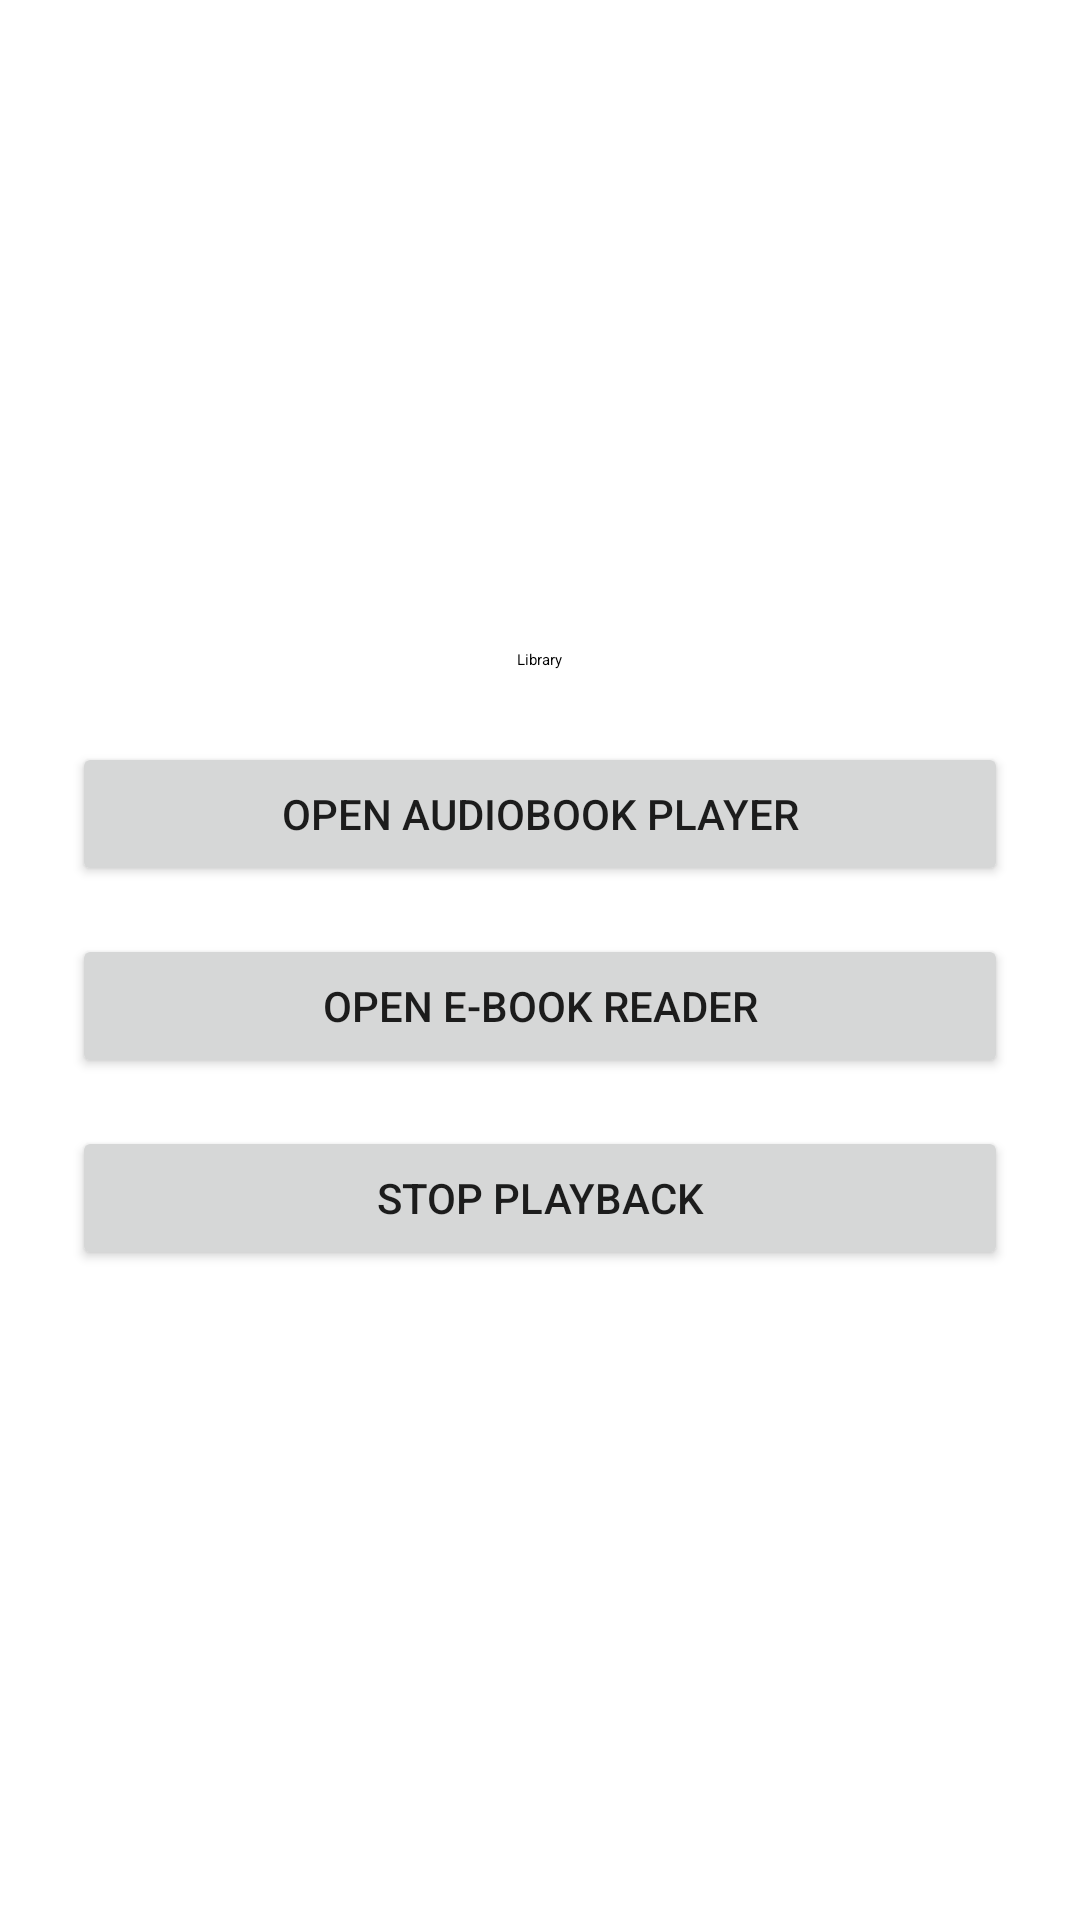

Layout XML and referenced resources for this Android screen:
<!-- AndroidManifest.xml: application theme Theme.Helix -->
<!-- res/layout/fragment_library.xml -->
<?xml version="1.0" encoding="utf-8"?>
<LinearLayout xmlns:android="http://schemas.android.com/apk/res/android"
    xmlns:tools="http://schemas.android.com/tools"
    android:layout_width="match_parent"
    android:layout_height="match_parent"
    android:gravity="center"
    android:orientation="vertical"
    android:padding="24dp"
    tools:context=".ui.library.LibraryFragment">

    <TextView
        android:layout_width="wrap_content"
        android:layout_height="wrap_content"
        android:layout_marginBottom="24dp"
        android:text="@string/library"
        android:textAppearance="@style/TextAppearance.MaterialComponents.HeadlineMedium" />

    <Button
        android:id="@+id/open_audiobook_button"
        android:layout_width="match_parent"
        android:layout_height="wrap_content"
        android:text="@string/open_audiobook_player" />

    <Button
        android:id="@+id/open_ebook_button"
        android:layout_width="match_parent"
        android:layout_height="wrap_content"
        android:layout_marginTop="16dp"
        android:text="@string/open_ebook_reader" />

    <Button
        android:id="@+id/stop_playback_button"
        android:layout_width="match_parent"
        android:layout_height="wrap_content"
        android:layout_marginTop="16dp"
        android:text="@string/stop_playback" />

</LinearLayout>
<!-- resources referenced by this layout -->
<resources>
  <string name="library">Library</string>
  <string name="open_audiobook_player">Open Audiobook Player</string>
  <string name="open_ebook_reader">Open E-book Reader</string>
  <string name="stop_playback">Stop Playback</string>
  <style name="Theme.Helix" parent="Theme.MaterialComponents.DayNight.DarkActionBar">
          
          <item name="colorPrimary">@color/purple_500</item>
          <item name="colorPrimaryVariant">@color/purple_700</item>
          <item name="colorOnPrimary">@color/white</item>
          
          <item name="colorSecondary">@color/teal_200</item>
          <item name="colorSecondaryVariant">@color/teal_700</item>
          <item name="colorOnSecondary">@color/black</item>
          
          <item name="android:statusBarColor">?attr/colorPrimaryVariant</item>
          
      </style>
  <!-- not gathered from this repository: default colours our renderer supplied (Android Studio template values) -->
  <color name="purple_500">#FF6200EE</color>
  <color name="purple_700">#FF3700B3</color>
  <color name="teal_200">#FF03DAC5</color>
  <color name="teal_700">#FF018786</color>
  <color name="black">#FF000000</color>
  <color name="white">#FFFFFFFF</color>
</resources>
